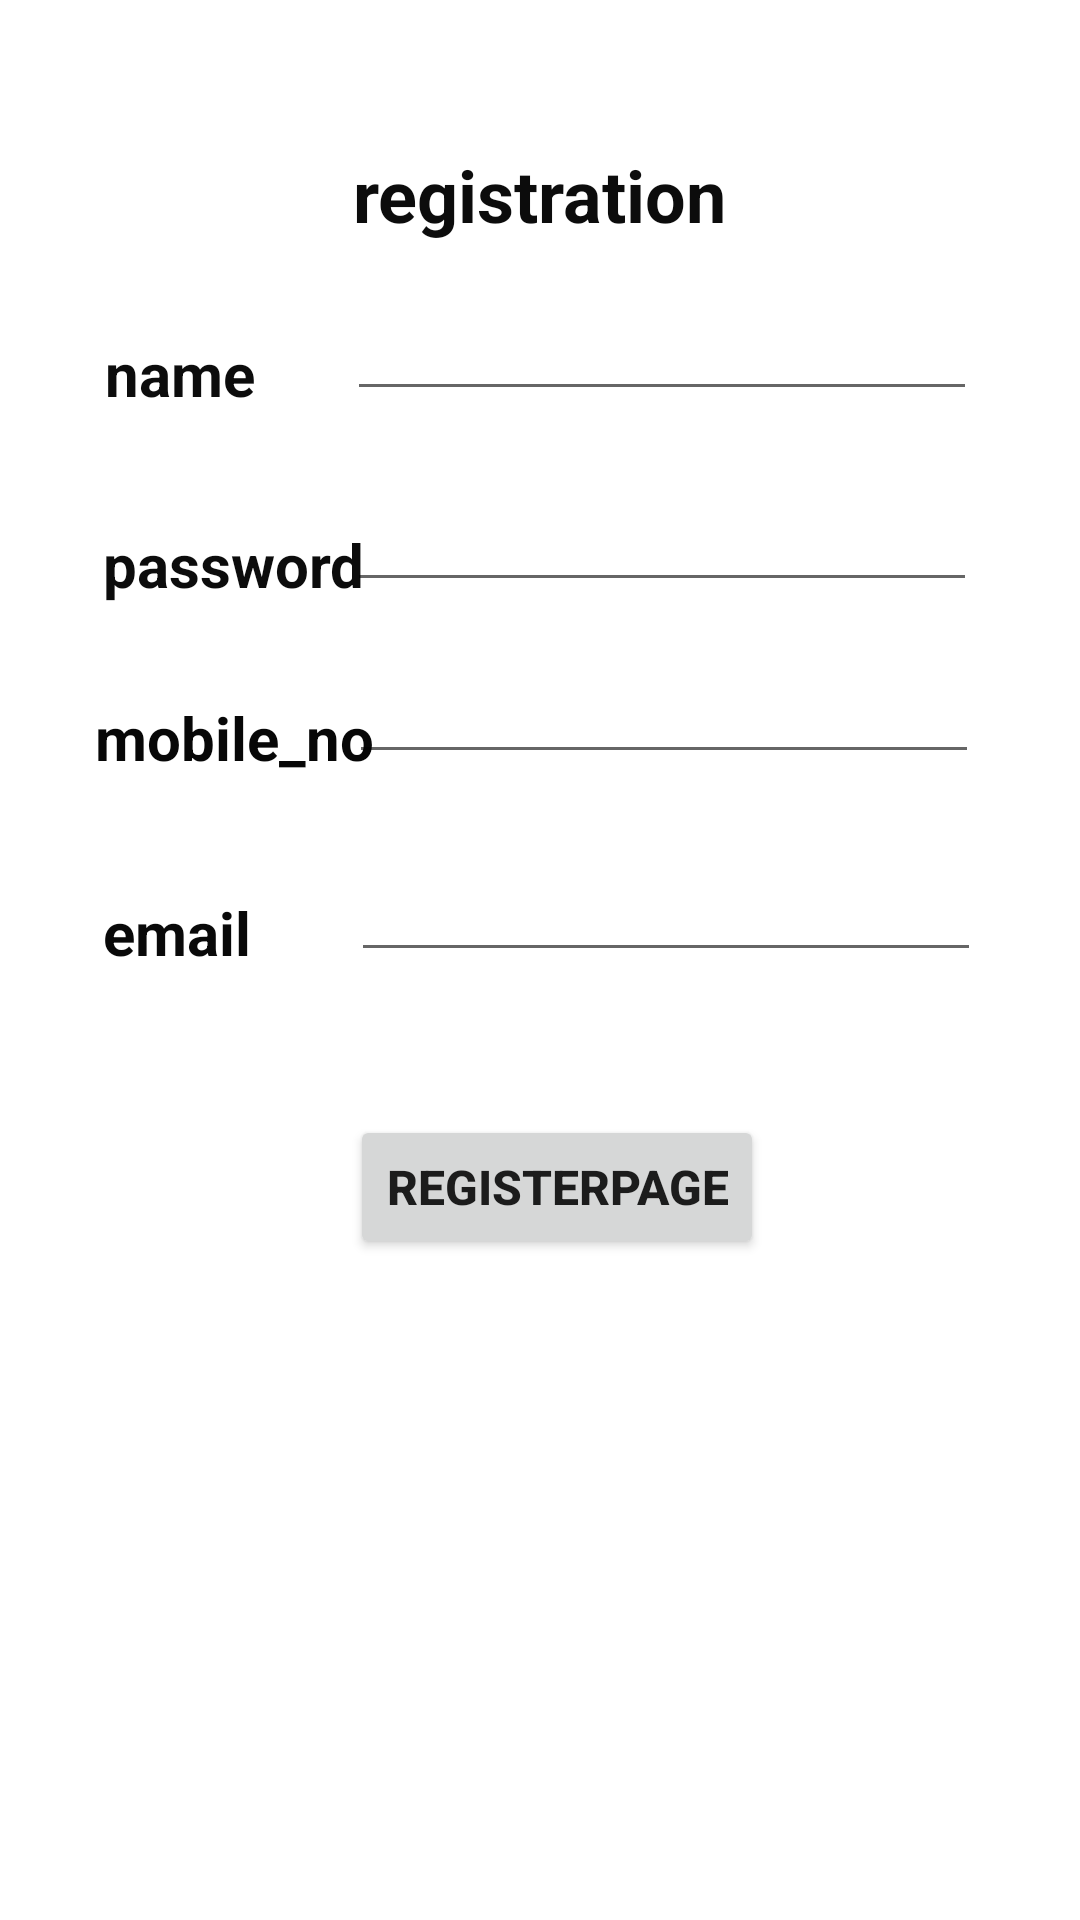

This screen was rendered from an Android layout file. Write that file and the resources it references.
<!-- AndroidManifest.xml: application theme Theme.AR3 -->
<!-- res/layout/register.xml -->
<?xml version="1.0" encoding="utf-8"?>
<androidx.constraintlayout.widget.ConstraintLayout xmlns:android="http://schemas.android.com/apk/res/android"
    xmlns:app="http://schemas.android.com/apk/res-auto"
    xmlns:tools="http://schemas.android.com/tools"
    android:layout_width="match_parent"
    android:layout_height="match_parent">

    <TextView
        android:id="@+id/registertitle"
        android:layout_width="wrap_content"
        android:layout_height="wrap_content"
        android:text="@string/registration"
        android:textColor="#0C0C0C"
        android:textSize="24sp"
        android:textStyle="bold"
        app:layout_constraintBottom_toBottomOf="parent"
        app:layout_constraintEnd_toEndOf="parent"
        app:layout_constraintStart_toStartOf="parent"
        app:layout_constraintTop_toTopOf="parent"
        app:layout_constraintVertical_bias="0.08" />

    <TextView
        android:id="@+id/Name"
        android:layout_width="wrap_content"
        android:layout_height="wrap_content"
        android:text="@string/name"
        android:textColor="#0C0C0C"
        android:textSize="20sp"
        android:textStyle="bold"
        app:layout_constraintBottom_toBottomOf="parent"
        app:layout_constraintEnd_toEndOf="parent"
        app:layout_constraintHorizontal_bias="0.113"
        app:layout_constraintStart_toStartOf="parent"
        app:layout_constraintTop_toTopOf="parent"
        app:layout_constraintVertical_bias="0.181" />

    <TextView
        android:id="@+id/password"
        android:layout_width="wrap_content"
        android:layout_height="wrap_content"
        android:text="@string/password"
        android:textColor="#0C0C0C"
        android:textSize="20sp"
        android:textStyle="bold"
        app:layout_constraintBottom_toBottomOf="parent"
        app:layout_constraintEnd_toEndOf="parent"
        app:layout_constraintHorizontal_bias="0.126"
        app:layout_constraintStart_toStartOf="parent"
        app:layout_constraintTop_toTopOf="parent"
        app:layout_constraintVertical_bias="0.285" />

    <TextView
        android:id="@+id/Mobile"
        android:layout_width="wrap_content"
        android:layout_height="wrap_content"
        android:text="@string/mobile_no"
        android:textColor="#070707"
        android:textSize="20sp"
        android:textStyle="bold"
        app:layout_constraintBottom_toBottomOf="parent"
        app:layout_constraintEnd_toEndOf="parent"
        app:layout_constraintHorizontal_bias="0.118"
        app:layout_constraintStart_toStartOf="parent"
        app:layout_constraintTop_toTopOf="parent"
        app:layout_constraintVertical_bias="0.379" />

    <TextView
        android:id="@+id/Email"
        android:layout_width="wrap_content"
        android:layout_height="wrap_content"
        android:text="@string/email"
        android:textColor="#090909"
        android:textSize="20sp"
        android:textStyle="bold"
        app:layout_constraintBottom_toBottomOf="parent"
        app:layout_constraintEnd_toEndOf="parent"
        app:layout_constraintHorizontal_bias="0.11"
        app:layout_constraintStart_toStartOf="parent"
        app:layout_constraintTop_toTopOf="parent"
        app:layout_constraintVertical_bias="0.485" />

    <Button
        android:id="@+id/register"
        android:layout_width="wrap_content"
        android:layout_height="wrap_content"
        android:text="@string/registerpage"
        android:onClick="btnbackhome"
        android:textSize="16sp"
        android:textStyle="bold"
        app:layout_constraintBottom_toBottomOf="parent"
        app:layout_constraintEnd_toEndOf="parent"
        app:layout_constraintHorizontal_bias="0.525"
        app:layout_constraintStart_toStartOf="parent"
        app:layout_constraintTop_toTopOf="parent"
        app:layout_constraintVertical_bias="0.628" />

    <EditText
        android:id="@+id/editTextTextPersonName"
        android:layout_width="wrap_content"
        android:layout_height="wrap_content"
        android:ems="10"
        android:inputType="textPersonName"
        app:layout_constraintBottom_toBottomOf="parent"
        app:layout_constraintEnd_toEndOf="parent"
        app:layout_constraintHorizontal_bias="0.771"
        app:layout_constraintStart_toStartOf="parent"
        app:layout_constraintTop_toTopOf="parent"
        app:layout_constraintVertical_bias="0.16"
        android:importantForAutofill="no"
        tools:ignore="LabelFor" />

    <EditText
        android:id="@+id/editTextTextPersonName2"
        android:layout_width="wrap_content"
        android:layout_height="wrap_content"
        android:ems="10"
        android:inputType="textPersonName"
        app:layout_constraintBottom_toBottomOf="parent"
        app:layout_constraintEnd_toEndOf="parent"
        app:layout_constraintHorizontal_bias="0.771"
        app:layout_constraintStart_toStartOf="parent"
        app:layout_constraintTop_toTopOf="parent"
        app:layout_constraintVertical_bias="0.266"
        android:importantForAutofill="no"
        tools:ignore="LabelFor" />

    <EditText
        android:id="@+id/editTextTextPersonName3"
        android:layout_width="wrap_content"
        android:layout_height="wrap_content"
        android:ems="10"
        android:inputType="textPersonName"
        app:layout_constraintBottom_toBottomOf="parent"
        app:layout_constraintEnd_toEndOf="parent"
        app:layout_constraintHorizontal_bias="0.776"
        app:layout_constraintStart_toStartOf="parent"
        app:layout_constraintTop_toTopOf="parent"
        app:layout_constraintVertical_bias="0.362"
        android:importantForAutofill="no"
        tools:ignore="LabelFor" />

    <EditText
        android:id="@+id/editTextTextPersonName5"
        android:layout_width="wrap_content"
        android:layout_height="wrap_content"
        android:ems="10"
        android:inputType="textPersonName"
        app:layout_constraintBottom_toBottomOf="parent"
        app:layout_constraintEnd_toEndOf="parent"
        app:layout_constraintHorizontal_bias="0.781"
        app:layout_constraintStart_toStartOf="parent"
        app:layout_constraintTop_toTopOf="parent"
        app:layout_constraintVertical_bias="0.472"
        android:importantForAutofill="no"
        tools:ignore="LabelFor" />

</androidx.constraintlayout.widget.ConstraintLayout>
<!-- resources referenced by this layout -->
<resources>
  <string name="email">email</string>
  <string name="mobile_no">mobile_no</string>
  <string name="name">name</string>
  <string name="password">password</string>
  <string name="registerpage">registerpage</string>
  <string name="registration">registration</string>
  <style name="Theme.AR3" parent="Theme.MaterialComponents.DayNight.DarkActionBar">
          
          <item name="colorPrimary">@color/purple_500</item>
          <item name="colorPrimaryVariant">@color/purple_700</item>
          <item name="colorOnPrimary">@color/white</item>
          
          <item name="colorSecondary">@color/teal_200</item>
          <item name="colorSecondaryVariant">@color/teal_700</item>
          <item name="colorOnSecondary">@color/black</item>
          
          <item name="android:statusBarColor" tools:targetApi="l">?attr/colorPrimaryVariant</item>
          
      </style>
  <!-- not gathered from this repository: default colours our renderer supplied (Android Studio template values) -->
  <color name="purple_500">#FF6200EE</color>
  <color name="purple_700">#FF3700B3</color>
  <color name="teal_200">#FF03DAC5</color>
  <color name="teal_700">#FF018786</color>
  <color name="black">#FF000000</color>
  <color name="white">#FFFFFFFF</color>
</resources>
